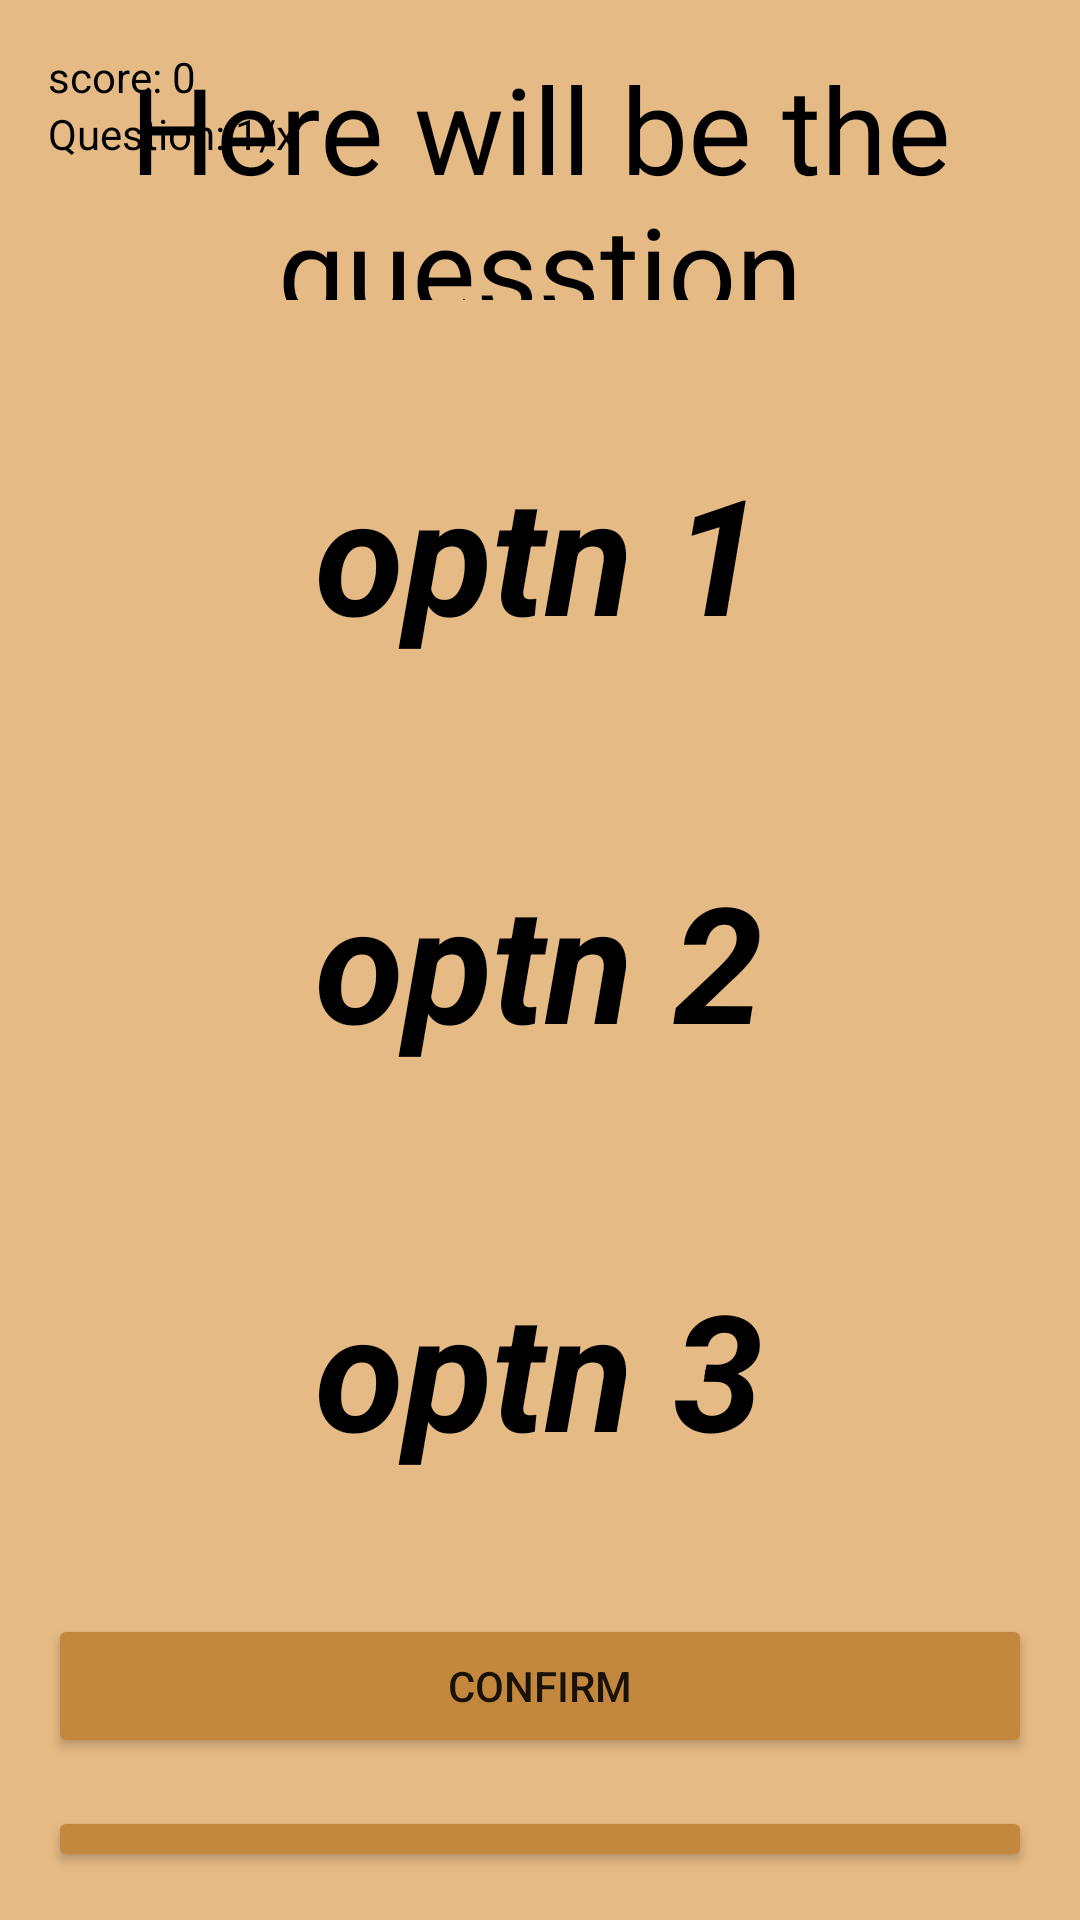

Produce the Android XML layout that renders to this screen, including the resource entries it uses.
<!-- AndroidManifest.xml: application theme Theme.KIDABC -->
<!-- res/layout/activity_quiz.xml -->
<?xml version="1.0" encoding="utf-8"?>
<RelativeLayout xmlns:android="http://schemas.android.com/apk/res/android"
    xmlns:app="http://schemas.android.com/apk/res-auto"
    xmlns:tools="http://schemas.android.com/tools"
    android:layout_width="match_parent"
    android:layout_height="match_parent"
    android:background="@color/new_color"
    android:padding="16dp"
    tools:context=".quizActivity">

    <TextView
        android:id="@+id/text_view"
        android:layout_width="wrap_content"
        android:layout_height="wrap_content"
        android:text="score: 0"
        android:textColor="@android:color/black" />

    <TextView
        android:id="@+id/text_view_count"
        android:layout_width="wrap_content"
        android:layout_height="wrap_content"
        android:layout_below="@+id/text_view"
        android:text="Question: 1/x"
        android:textColor="@android:color/black" />

    <TextView
        android:id="@+id/text_view_question"
        android:layout_width="match_parent"
        android:layout_height="wrap_content"
        android:layout_above="@+id/radio_group"
        android:layout_marginBottom="16dp"
        android:text="Here will be the quesstion"
        android:textAlignment="center"
        android:textColor="@android:color/black"
        android:textSize="40sp"
        />

    <RadioGroup
        android:id="@+id/radio_group"
        android:layout_width="wrap_content"
        android:layout_height="wrap_content"
        android:layout_centerHorizontal="true"
        android:layout_centerVertical="true"
        android:orientation="vertical">

        <RadioButton
            android:id="@+id/radio_button1"
            android:layout_width="200dp"
            android:layout_height="wrap_content"
            android:layout_marginStart="16dp"
            android:layout_marginTop="16dp"
            android:layout_marginEnd="16dp"
            android:layout_marginBottom="16dp"
            android:background="@drawable/radio_selector"
            android:button="@android:color/transparent"
            android:elevation="16dp"
            android:padding="16dp"
            android:text="optn 1"
            android:textAlignment="center"
            android:textColor="@color/black"
            android:textSize="54dp"
            android:textStyle="bold|italic" />

        <RadioButton
            android:id="@+id/radio_button2"
            android:layout_width="200dp"
            android:layout_height="wrap_content"
            android:layout_margin="16dp"
            android:background="@drawable/radio_selector"
            android:button="@android:color/transparent"
            android:elevation="16dp"
            android:padding="16dp"
            android:text="optn 2"
            android:textAlignment="center"
            android:textSize="54dp"
            android:textStyle="bold|italic" />

        <RadioButton
            android:id="@+id/radio_button3"
            android:layout_width="200dp"
            android:layout_height="wrap_content"
            android:layout_margin="16dp"
            android:background="@drawable/radio_selector"
            android:button="@android:color/transparent"
            android:elevation="16dp"
            android:padding="16dp"
            android:text="optn 3"
            android:textAlignment="center"
            android:textSize="54dp"
            android:textStyle="bold|italic" />

    </RadioGroup>

    <Button
        android:id="@+id/button_confirm"
        android:layout_width="match_parent"
        android:layout_height="wrap_content"
        android:layout_below="@+id/radio_group"
        android:layout_marginTop="14dp"
        android:backgroundTint="#C3883E"
        android:text="confirm"

        />

    <Button
        android:id="@+id/button_back"
        android:layout_width="match_parent"
        android:layout_height="wrap_content"
        android:layout_below="@+id/radio_group"
        android:layout_marginTop="78dp"
        android:backgroundTint="#C3883E"

        android:text="Back"
        app:icon="@drawable/ic_baseline_arrow_back_24" />

</RelativeLayout>
<!-- resources referenced by this layout -->
<resources>
  <color name="black">#FF000000</color>
  <color name="new_color">#e5ba84</color>
  <!-- drawable radio_selector (drawable) -->
  <?xml version="1.0" encoding="utf-8"?>
  <selector xmlns:android="http://schemas.android.com/apk/res/android">
  <item android:state_checked="true"
      android:drawable="@drawable/radio_selected"/>
  
      <item android:state_checked="false"
          android:drawable="@drawable/radionormal"/>
  </selector>
  <style name="Theme.KIDABC" parent="Theme.MaterialComponents.DayNight.DarkActionBar">
          
          <item name="colorPrimary">@color/purple_500</item>
          <item name="colorPrimaryVariant">@color/new_color1</item>
          <item name="colorOnPrimary">@color/white</item>
          
          <item name="colorSecondary">@color/teal_200</item>
          <item name="colorSecondaryVariant">@color/teal_700</item>
          <item name="colorOnSecondary">@color/black</item>
          
          <item name="android:statusBarColor" tools:targetApi="l">?attr/colorPrimaryVariant</item>
          
      </style>
  <!-- drawable radio_selected (drawable) -->
  <?xml version="1.0" encoding="utf-8"?>
  <shape android:shape="rectangle" xmlns:android="http://schemas.android.com/apk/res/android">
  <solid android:color="@color/teal_700"/>
      <corners android:radius="8dp"/>
  </shape>
  <color name="purple_500">#009688</color>
  <color name="new_color1">#B9E5BA84</color>
  <color name="white">#FFFFFFFF</color>
  <color name="teal_200">#FF03DAC5</color>
  <color name="teal_700">#FF018786</color>
</resources>
